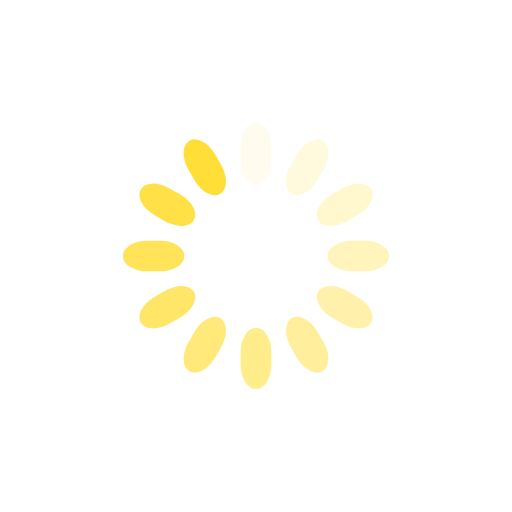
t = 0.00 s
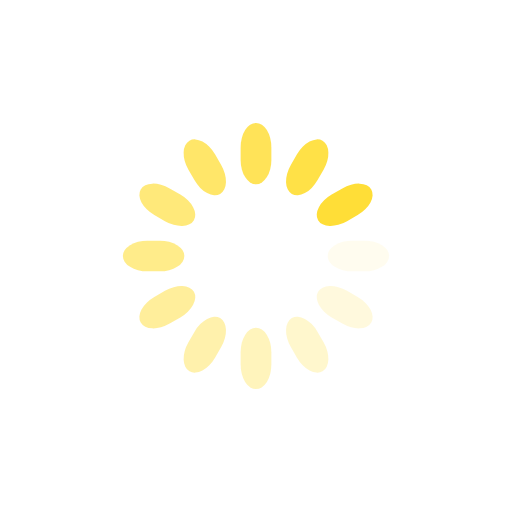
t = 0.25 s
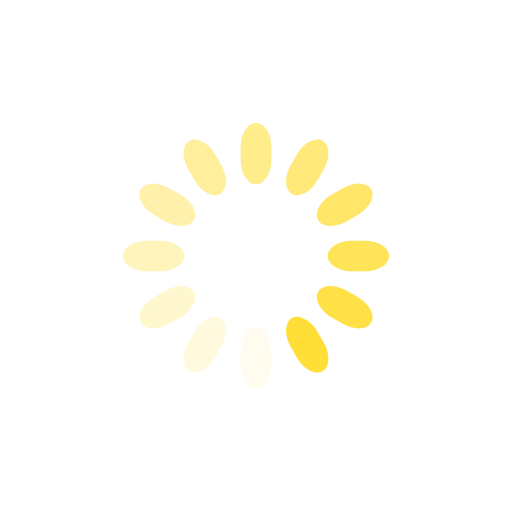
t = 0.50 s
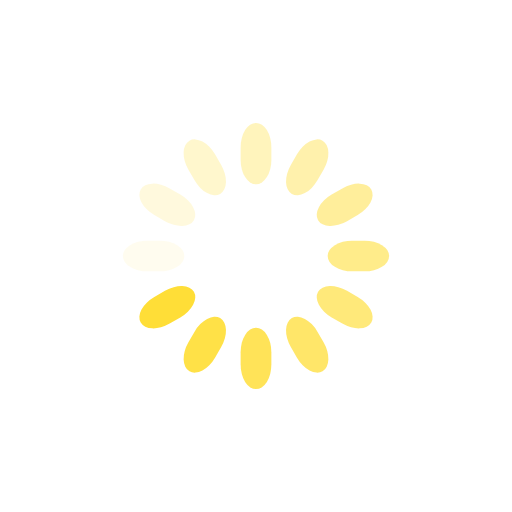
t = 0.75 s

The animated SVG that drew these frames (rendered in a browser with its animation timeline set to each time). Animation: 12 SMIL elements (animate=12); one cycle of 1.00 s, repeats indefinitely.

<svg class="lds-spinner" width="200px"  height="200px"  xmlns="http://www.w3.org/2000/svg" xmlns:xlink="http://www.w3.org/1999/xlink" viewBox="0 0 100 100" preserveAspectRatio="xMidYMid" style="background: none;"><g transform="rotate(0 50 50)">
  <rect x="47" y="24" rx="9.4" ry="4.8" width="6" height="12" fill="#ffde37">
    <animate attributeName="opacity" values="1;0" keyTimes="0;1" dur="1s" begin="-0.9166666666666666s" repeatCount="indefinite"></animate>
  </rect>
</g><g transform="rotate(30 50 50)">
  <rect x="47" y="24" rx="9.4" ry="4.8" width="6" height="12" fill="#ffde37">
    <animate attributeName="opacity" values="1;0" keyTimes="0;1" dur="1s" begin="-0.8333333333333334s" repeatCount="indefinite"></animate>
  </rect>
</g><g transform="rotate(60 50 50)">
  <rect x="47" y="24" rx="9.4" ry="4.8" width="6" height="12" fill="#ffde37">
    <animate attributeName="opacity" values="1;0" keyTimes="0;1" dur="1s" begin="-0.75s" repeatCount="indefinite"></animate>
  </rect>
</g><g transform="rotate(90 50 50)">
  <rect x="47" y="24" rx="9.4" ry="4.8" width="6" height="12" fill="#ffde37">
    <animate attributeName="opacity" values="1;0" keyTimes="0;1" dur="1s" begin="-0.6666666666666666s" repeatCount="indefinite"></animate>
  </rect>
</g><g transform="rotate(120 50 50)">
  <rect x="47" y="24" rx="9.4" ry="4.8" width="6" height="12" fill="#ffde37">
    <animate attributeName="opacity" values="1;0" keyTimes="0;1" dur="1s" begin="-0.5833333333333334s" repeatCount="indefinite"></animate>
  </rect>
</g><g transform="rotate(150 50 50)">
  <rect x="47" y="24" rx="9.4" ry="4.8" width="6" height="12" fill="#ffde37">
    <animate attributeName="opacity" values="1;0" keyTimes="0;1" dur="1s" begin="-0.5s" repeatCount="indefinite"></animate>
  </rect>
</g><g transform="rotate(180 50 50)">
  <rect x="47" y="24" rx="9.4" ry="4.8" width="6" height="12" fill="#ffde37">
    <animate attributeName="opacity" values="1;0" keyTimes="0;1" dur="1s" begin="-0.4166666666666667s" repeatCount="indefinite"></animate>
  </rect>
</g><g transform="rotate(210 50 50)">
  <rect x="47" y="24" rx="9.4" ry="4.8" width="6" height="12" fill="#ffde37">
    <animate attributeName="opacity" values="1;0" keyTimes="0;1" dur="1s" begin="-0.3333333333333333s" repeatCount="indefinite"></animate>
  </rect>
</g><g transform="rotate(240 50 50)">
  <rect x="47" y="24" rx="9.4" ry="4.8" width="6" height="12" fill="#ffde37">
    <animate attributeName="opacity" values="1;0" keyTimes="0;1" dur="1s" begin="-0.25s" repeatCount="indefinite"></animate>
  </rect>
</g><g transform="rotate(270 50 50)">
  <rect x="47" y="24" rx="9.4" ry="4.8" width="6" height="12" fill="#ffde37">
    <animate attributeName="opacity" values="1;0" keyTimes="0;1" dur="1s" begin="-0.16666666666666666s" repeatCount="indefinite"></animate>
  </rect>
</g><g transform="rotate(300 50 50)">
  <rect x="47" y="24" rx="9.4" ry="4.8" width="6" height="12" fill="#ffde37">
    <animate attributeName="opacity" values="1;0" keyTimes="0;1" dur="1s" begin="-0.08333333333333333s" repeatCount="indefinite"></animate>
  </rect>
</g><g transform="rotate(330 50 50)">
  <rect x="47" y="24" rx="9.4" ry="4.8" width="6" height="12" fill="#ffde37">
    <animate attributeName="opacity" values="1;0" keyTimes="0;1" dur="1s" begin="0s" repeatCount="indefinite"></animate>
  </rect>
</g></svg>